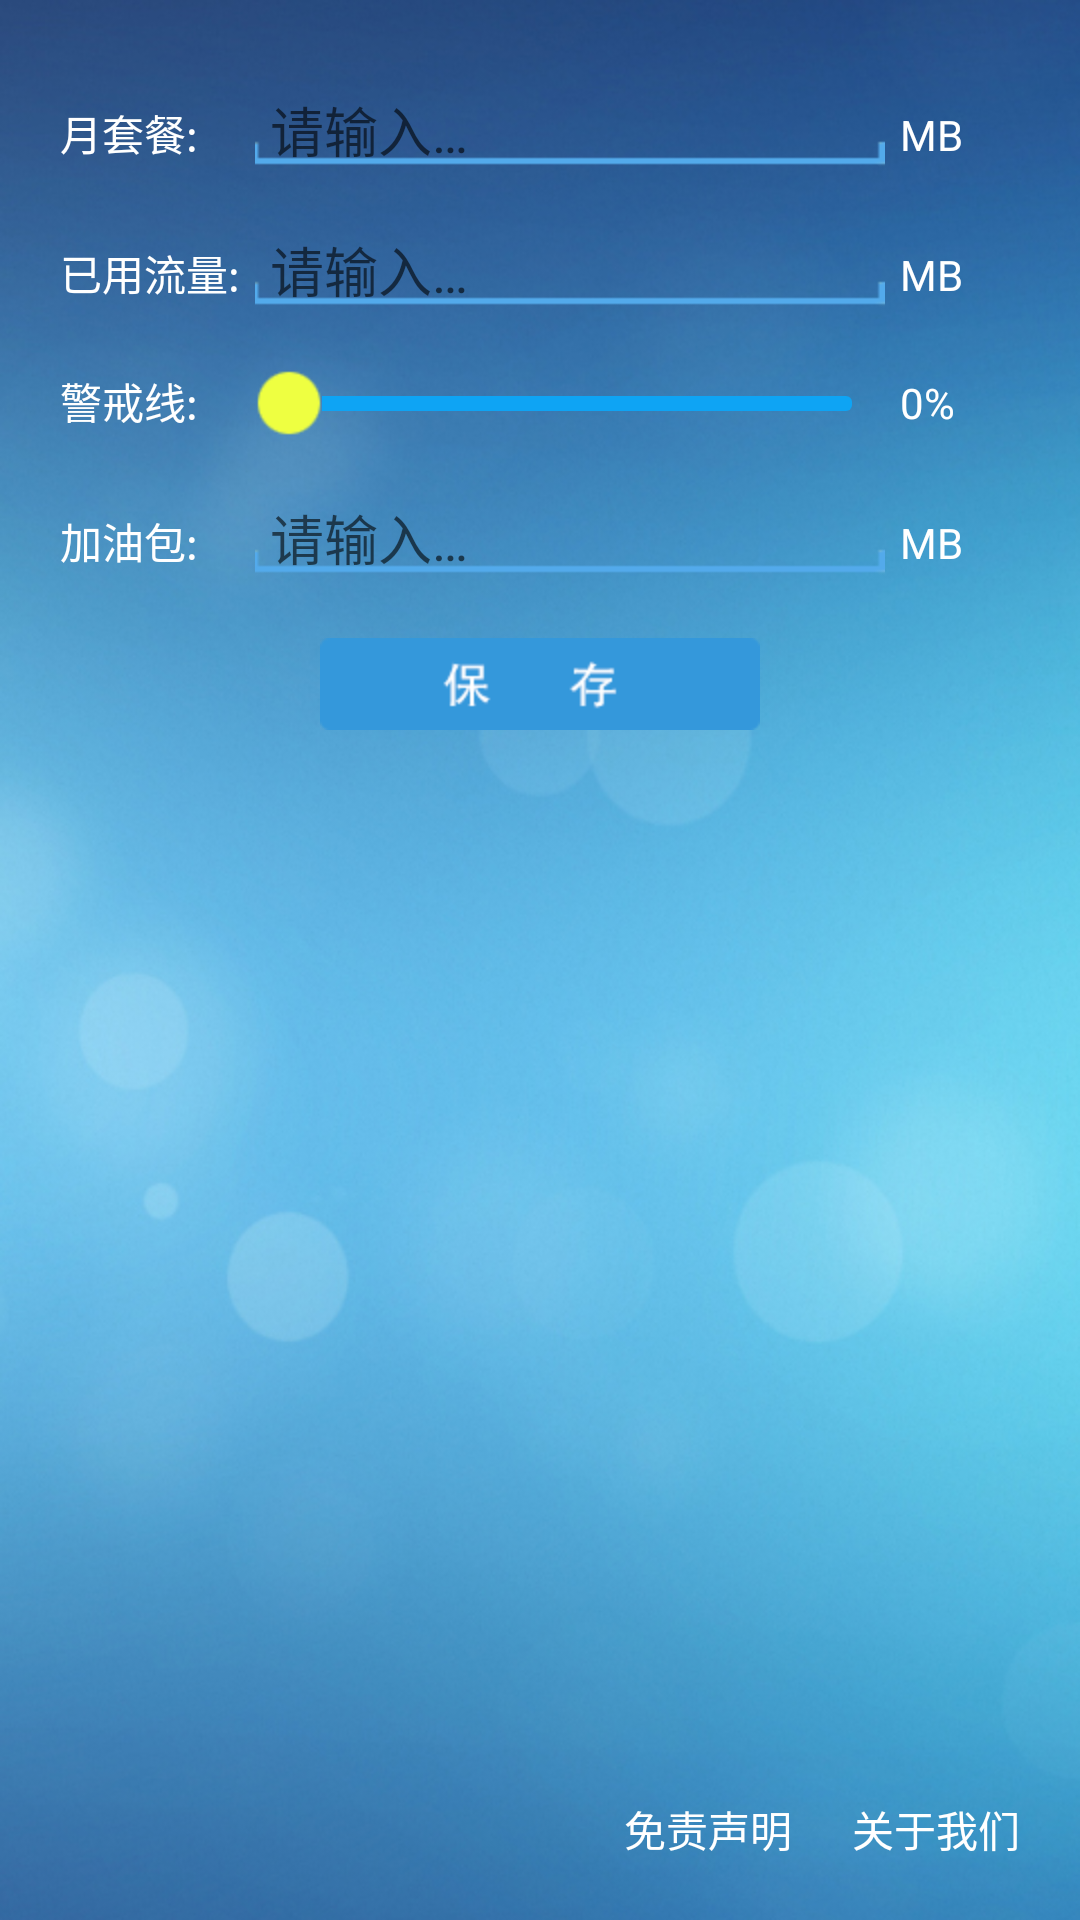

Produce the Android XML layout that renders to this screen, including the resource entries it uses.
<!-- AndroidManifest.xml: application theme AppTheme -->
<!-- res/layout/activity_setting.xml -->
<LinearLayout xmlns:android="http://schemas.android.com/apk/res/android"
	android:layout_width="fill_parent"
	android:layout_height="fill_parent"
	android:background="@drawable/background"
	android:orientation="vertical" >
	<TableLayout
		android:id="@+id/TableLayout01"
		android:layout_width="fill_parent"
		android:layout_height="wrap_content"
		android:layout_marginLeft="20dp"
		android:layout_marginRight="20dp"
		android:layout_marginTop="30dp"
		android:shrinkColumns="2"
		android:stretchColumns="1" >
		<TableRow android:layout_marginBottom="20dp" >
			<TextView
				android:id="@+id/MonthPlan"
				android:layout_width="wrap_content"
				android:layout_height="wrap_content"
				android:text="@string/MonthPlan"
				android:textColor="@color/white" />
			<EditText
				android:id="@+id/MonthPlanValue"
				android:layout_width="0dp"
				android:layout_height="wrap_content"
				android:layout_marginLeft="5dp"
				android:layout_marginRight="5dp"
				android:background="@drawable/bg_edittext"
				android:ems="10"
				android:hint="@string/hint"
				android:inputType="number"
				android:paddingLeft="5dp"
				android:textColor="@color/white" />
			<TextView
				android:layout_width="wrap_content"
				android:layout_height="wrap_content"
				android:text="@string/unit"
				android:textColor="@color/white" />
		</TableRow>
		<TableRow android:layout_marginBottom="20dp" >
			<TextView
				android:id="@+id/UsedTraffic"
				android:layout_width="wrap_content"
				android:layout_height="wrap_content"
				android:text="@string/UsedTraffic"
				android:textColor="@color/white" />
			<EditText
				android:id="@+id/UsedTrafficValue"
				android:layout_width="0dp"
				android:layout_height="wrap_content"
				android:layout_marginLeft="5dp"
				android:layout_marginRight="5dp"
				android:background="@drawable/bg_edittext"
				android:ems="10"
				android:hint="@string/hint"
				android:numeric="decimal"
				android:paddingLeft="5dp"
				android:textColor="@color/white" />
			<TextView
				android:layout_width="40dp"
				android:layout_height="wrap_content"
				android:text="@string/unit"
				android:textColor="@color/white" />
		</TableRow>
		<TableRow android:layout_marginBottom="20dp" >
			<TextView
				android:id="@+id/WarningLine"
				android:layout_width="wrap_content"
				android:layout_height="wrap_content"
				android:text="@string/WarningLine"
				android:textColor="@color/white" />
			<SeekBar
				android:id="@+id/WarningLineSeekBar"
				android:layout_width="0dp"
				android:layout_height="wrap_content"
				android:max="100"
				android:maxHeight="5dip"
				android:minHeight="5dip"
				android:progressDrawable="@drawable/seekbar"
				android:thumb="@drawable/thumb_bar" />
			<TextView
				android:id="@+id/WarningLineValue"
				android:layout_width="wrap_content"
				android:layout_height="wrap_content"
				android:text="@string/unit2"
				android:textColor="@color/white" />
		</TableRow>
		<TableRow android:layout_marginBottom="20dp" >
			<TextView
				android:id="@+id/PackagePlus"
				android:layout_width="wrap_content"
				android:layout_height="wrap_content"
				android:text="@string/PackagePlus"
				android:textColor="@color/white" />
			<EditText
				android:id="@+id/PackagePlusValue"
				android:layout_width="0dp"
				android:layout_height="wrap_content"
				android:layout_marginLeft="5dp"
				android:layout_marginRight="5dp"
				android:background="@drawable/bg_edittext"
				android:ems="10"
				android:hint="@string/hint"
				android:inputType="number"
				android:paddingLeft="5dp"
				android:textColor="@color/white" />
			<TextView
				android:layout_width="wrap_content"
				android:layout_height="wrap_content"
				android:text="@string/unit"
				android:textColor="@color/white" />
		</TableRow>
	</TableLayout>
	<ImageButton
		android:id="@+id/ImageButtonCommit"
		android:layout_width="wrap_content"
		android:layout_height="wrap_content"
		android:layout_gravity="center_horizontal"
		android:background="@drawable/commit_selector" />
	<RelativeLayout
		android:layout_width="match_parent"
		android:layout_height="wrap_content" >
		<TextView
			android:id="@+id/AboutUs"
			android:layout_width="wrap_content"
			android:layout_height="wrap_content"
			android:layout_alignParentBottom="true"
			android:layout_alignParentRight="true"
			android:paddingBottom="20dp"
			android:paddingLeft="10dp"
			android:paddingRight="20dp"
			android:paddingTop="20dp"
			android:text="@string/AboutUs"
			android:textColor="@color/white" />
		<TextView
			android:id="@+id/WarningNote"
			android:layout_width="wrap_content"
			android:layout_height="wrap_content"
			android:layout_alignParentBottom="true"
			android:layout_toLeftOf="@+id/AboutUs"
			android:paddingBottom="20dp"
			android:paddingLeft="10dp"
			android:paddingRight="10dp"
			android:paddingTop="20dp"
			android:text="@string/WarningNote"
			android:textColor="@color/white" />
	</RelativeLayout>
</LinearLayout>
<!-- resources referenced by this layout -->
<resources>
  <color name="white">#ffffff</color>
  <!-- drawable background: png bitmap (drawable-hdpi, 337625 bytes) -->
  <!-- drawable bg_edittext (drawable-hdpi) -->
  <?xml version="1.0" encoding="UTF-8"?>
     
  <selector xmlns:android="http://schemas.android.com/apk/res/android">  
          <item android:state_window_focused="false" android:drawable="@drawable/edittext_n" />  
         <item android:state_focused="true" android:drawable="@drawable/edittext_f" />  
  </selector>
  <!-- drawable commit_selector (drawable-hdpi) -->
  <?xml version="1.0" encoding="utf-8"?>
  <selector
    xmlns:android="http://schemas.android.com/apk/res/android">
      <item android:state_pressed="true" android:drawable="@drawable/commit_pressed" />
      <item android:drawable="@drawable/commit" />
  </selector>
  <!-- drawable seekbar (drawable-hdpi) -->
  <?xml version="1.0" encoding="utf-8"?>
  <layer-list xmlns:android="http://schemas.android.com/apk/res/android" >
  	<item android:id="@+android:id/background">
  		<shape>
  			<solid android:color="#0ea4f4" />
  			<corners android:radius="2dip" />
  		</shape>
  	</item>
  	
  	<item android:id="@+android:id/SecondaryProgress">
  		<clip>
  			<shape>
  				<solid android:color="#0ea4f4" />
  				<corners android:radius="2dip" />
  			</shape>
  		</clip>
  	</item>
  	
  	<item android:id="@+android:id/progress">
  		<clip>
  			<shape>
  				<solid android:color="#eeff41" />
  				<corners android:radius="2dip" />
  			</shape>
  		</clip>
  	</item>
  </layer-list>
  <!-- drawable thumb_bar (drawable-hdpi) -->
  <?xml version="1.0" encoding="UTF-8"?>
  <selector xmlns:android="http://schemas.android.com/apk/res/android">
  	
  	<item android:drawable="@drawable/thumb_dn" android:state_pressed="true"/>
  	
  	<item android:drawable="@drawable/thumb_dn" android:state_focused="true"/>
  	
  	<item android:drawable="@drawable/thumb_dn"/>
  </selector>
  <string name="AboutUs">关于我们</string>
  <string name="MonthPlan">月套餐:</string>
  <string name="PackagePlus">加油包:</string>
  <string name="UsedTraffic">已用流量:</string>
  <string name="WarningLine">警戒线:</string>
  <string name="WarningNote">免责声明</string>
  <string name="hint">请输入…</string>
  <string name="unit">MB</string>
  <string name="unit2">0%</string>
  <style name="AppTheme" parent="AppBaseTheme"> 
  	</style>
  <!-- drawable edittext_n: png bitmap (drawable-hdpi, 18304 bytes) -->
  <!-- drawable edittext_f: png bitmap (drawable-hdpi, 18537 bytes) -->
  <!-- drawable commit_pressed: png bitmap (drawable-hdpi, 47830 bytes) -->
  <!-- drawable commit: png bitmap (drawable-hdpi, 47813 bytes) -->
  <!-- drawable thumb_dn: png bitmap (drawable-hdpi, 17646 bytes) -->
  <style name="AppBaseTheme" parent="Theme.AppCompat.Light">		
  	</style>
</resources>
